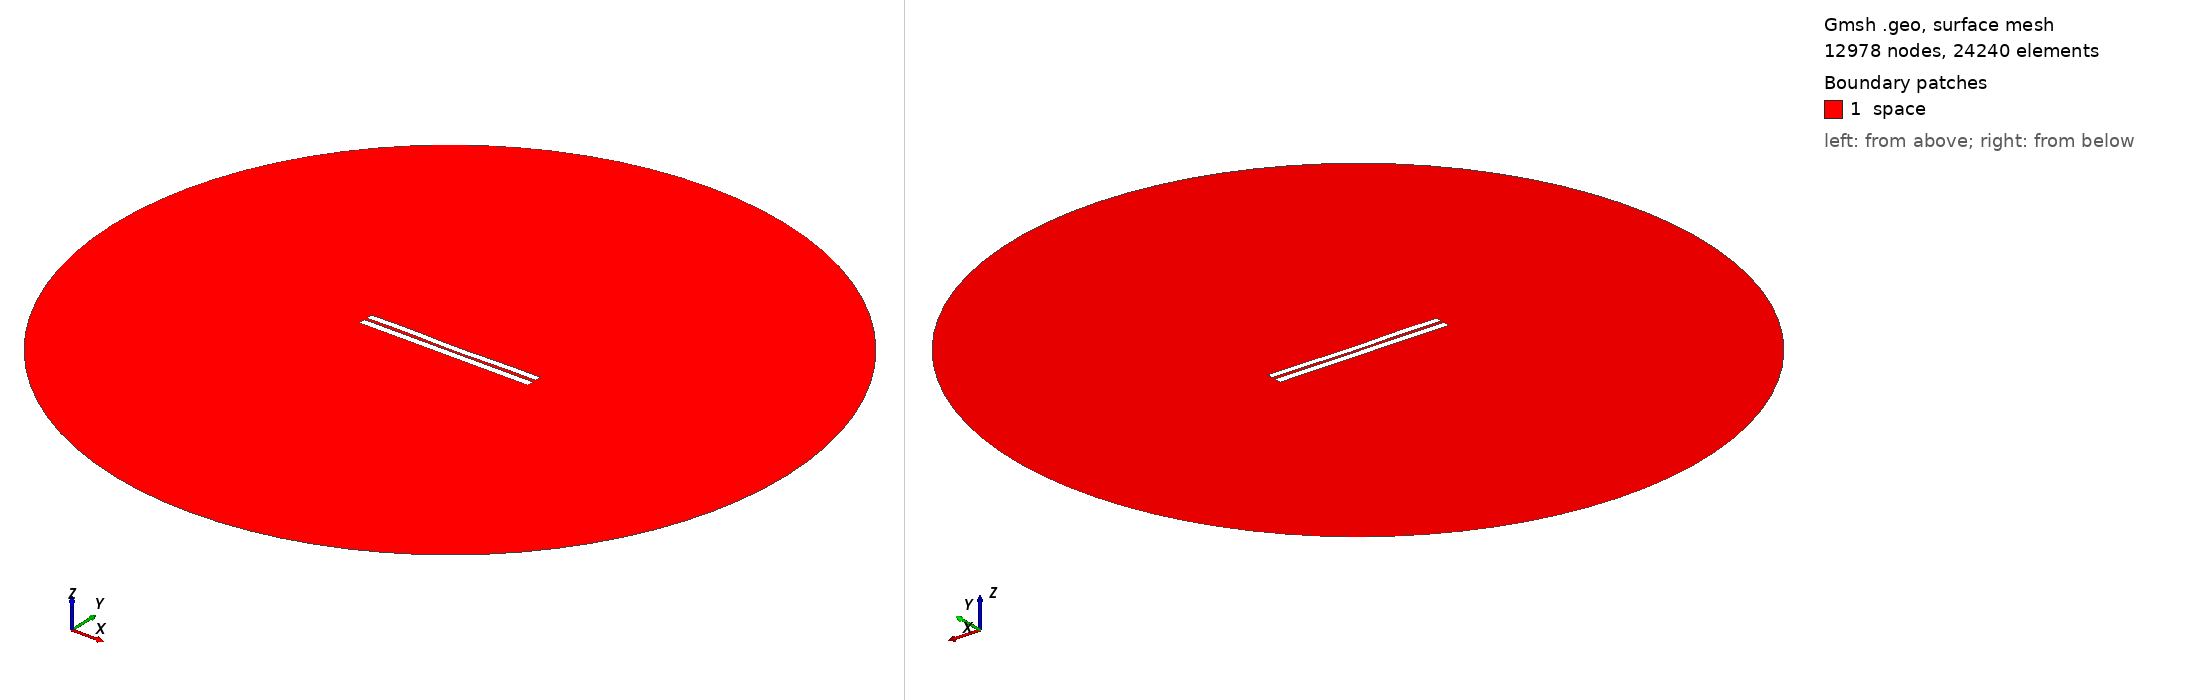

Gmsh geometry script, surface-meshed: 12978 nodes, 24240 surface elements. Boundary patches (legend numbers): 1 space. Left view from above one corner, right view from below the opposite corner. Legend entries are the model's physical surfaces. The drawing asked Gmsh for element sizes between 1% and 20% of the model's largest extent; the script's own settings can give other sizes.

=== 3395.geo (drawn) ===
//---------------------------------------
// Geometry kernel
//---------------------------------------

SetFactory("OpenCASCADE");



//---------------------------------------
// Parameters of the geometry
//---------------------------------------

// Overetch of the upper plate
overetch = 0.125;

// Distance between the plates
distance = 1.5;

// Discretization over the x axis (for the deformation)
nx = 50; 

// Length of the plate
L = 100 - overetch; 

// Number of modes
n = 4; 

// 1st mode coefficient
coeff(1) = 0.0;
beta(1) = 0.596864 * 3.1415926535 / L;

// 2nd mode coefficient
coeff(2) = -0.15;
beta(2) = 1.49418 * 3.1415926535 / L;

// 3rd mode coefficient
coeff(3) = 0.07499999999999998;
beta(3) = 2.50025 * 3.1415926535 / L;

// 4th mode coefficient
coeff(4) = 0.15;
beta(4) = 3.49999 * 3.1415926535 / L;



//---------------------------------------
// Upper plate (deformed rectangle)
//---------------------------------------

// Coordiantes of the upper plate
xmin = -50;
xmax = 50 - overetch;

// Height of the upper plate
yheight = 4 - 2 * overetch;

// Indexes of the points
UpperID[] = {};
LowerID[] = {};
LeftID[] = {};
RightID[] = {};

// Point index
p = 1;

// Horizontal edges
For i In {1:nx}
    x = xmin + (i-1)*(xmax - xmin)/(nx-1);

    y_bottom = distance / 2 + overetch;
    For j In {1:n}
        C = (Cosh(beta(j)*L) + Cos(beta(j)*L)) / (Sinh(beta(j)*L) + Sin(beta(j)*L));
        y_bottom  = y_bottom + coeff(j) * (Cosh(beta(j)*(x+50)) - Cos(beta(j)*(x+50)) - C * (Sinh(beta(j)*(x+50)) - Sin(beta(j)*(x+50))));
    EndFor

    y_top = y_bottom + yheight;

    Point(p) = {x, y_top, 0, 1.0};
    UpperID[i] = p;
    p = p + 1;

    Point(p) = {x, y_bottom, 0, 1.0};
    LowerID[i] = p;
    p = p + 1;
EndFor

// Create point lists
UpperPts[] = {}; LowerPts[] = {};
For i In {1:nx}
  UpperPts[] += {UpperID[i]};
  LowerPts[] += {LowerID[i]};
EndFor

// Build splines
Spline(1) = {UpperPts[]};
Spline(2) = {LowerPts[]};
Line(3) = {LowerPts[nx-1], UpperPts[nx-1]};
Line(4) = {LowerPts[0], UpperPts[0]};

// Build the plane surface
Curve Loop(1) = {2, 3, -1, -4};
Plane Surface(1) = {1};



//---------------------------------------
// Lower plate (rectangle)
//---------------------------------------

// Vertices
Point(1001) = {-50, -1, 0, 1.0};
Point(1002) = { 50, -1, 0, 1.0};
Point(1003) = { 50,  -5, 0, 1.0};
Point(1004) = {-50,  -5, 0, 1.0};

// Edges
Line(5) = {1001, 1002};
Line(6) = {1002, 1003};
Line(7) = {1003, 1004};
Line(8) = {1004, 1001};

// Plane surface
Line Loop(2) = {5, 6, 7, 8};
Plane Surface(2) = {2}; 



//---------------------------------------
// Outer (fictious) boundary
//---------------------------------------

// Points
Point(1005) = {0, 0, 0};       // Center
Point(1006) = {200, 0, 0};     // Start point
Point(1007) = {0, 200, 0};     // 90 degrees
Point(1008) = {-200, 0, 0};    // 180 degrees
Point(1009) = {0, -200, 0};    // 270 degrees

// Circle arcs (each needs start, center, end)
Circle(9) = {1006, 1005, 1007};
Circle(10) = {1007, 1005, 1008};
Circle(11) = {1008, 1005, 1009};
Circle(12) = {1009, 1005, 1006};

// Plane surface for the entire domain
Curve Loop(3) = {9, 10, 11, 12};
Surface(3) = {3};

// Subtract the plates from the whole domain to obtain the actual domain where we want to solve the equations
BooleanDifference{ Surface{3}; Delete; }{ Surface{1}; Surface{2}; Delete; }




//---------------------------------------
// Transfinite Lines/Curves
//---------------------------------------

// Set the number of points on the boundaries
r = 7;

// Plates
Transfinite Curve {1, 2} = 50*r Using Progression 1;
Transfinite Curve {3, 4} = 2*r Using Progression 1;
Transfinite Line {5, 7} = 50*r Using Progression 1;
Transfinite Line {6, 8} = 2*r Using Progression 1;

// Outer boundary
Transfinite Line {9, 10, 11, 12} = 20 Using Progression 1;



//---------------------------------------
// Physical groups
//---------------------------------------                

// Physical curves (boundaries)
Physical Line("force_segment", 10) = {2};
Physical Line("upper_plate", 11) = {1, 3, 4};
Physical Line("lower_plate", 12) = {5, 6, 7, 8};
Physical Line("boundary", 20) = {9, 10, 11, 12};

// Physical Surfaces
Physical Surface("space", 30) = {3};



//---------------------------------------
// 6. Generate the Mesh
//---------------------------------------

// 2D mesh generation
Mesh 2;
